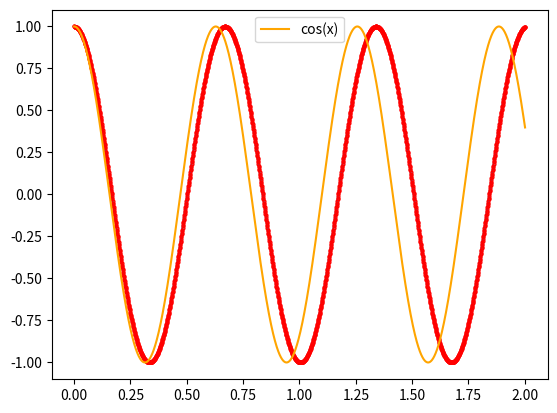

Generate this figure with matplotlib:
import matplotlib.pyplot as plt
import math
import numpy as np

dt=0.001
t=0
omega=0
ang0=1
ang=ang0
alpha=10
x=[]
y=[]
x1=[]
y1=[]
while t<=2+dt:
    y.append(ang/ang0)
    x.append(t)
    y1.append(math.cos(alpha*t))
    t+=dt
    dw=-(alpha**2*math.sin(ang)*dt)
    omega+=dw
    dang=omega*dt
    ang+=dang
    
plt.plot(x,y,marker="o", markeredgecolor="red", markerfacecolor="none", markersize=2)

plt.plot(x,y1,label="cos(x)",color="orange")
plt.legend()
plt.show()
